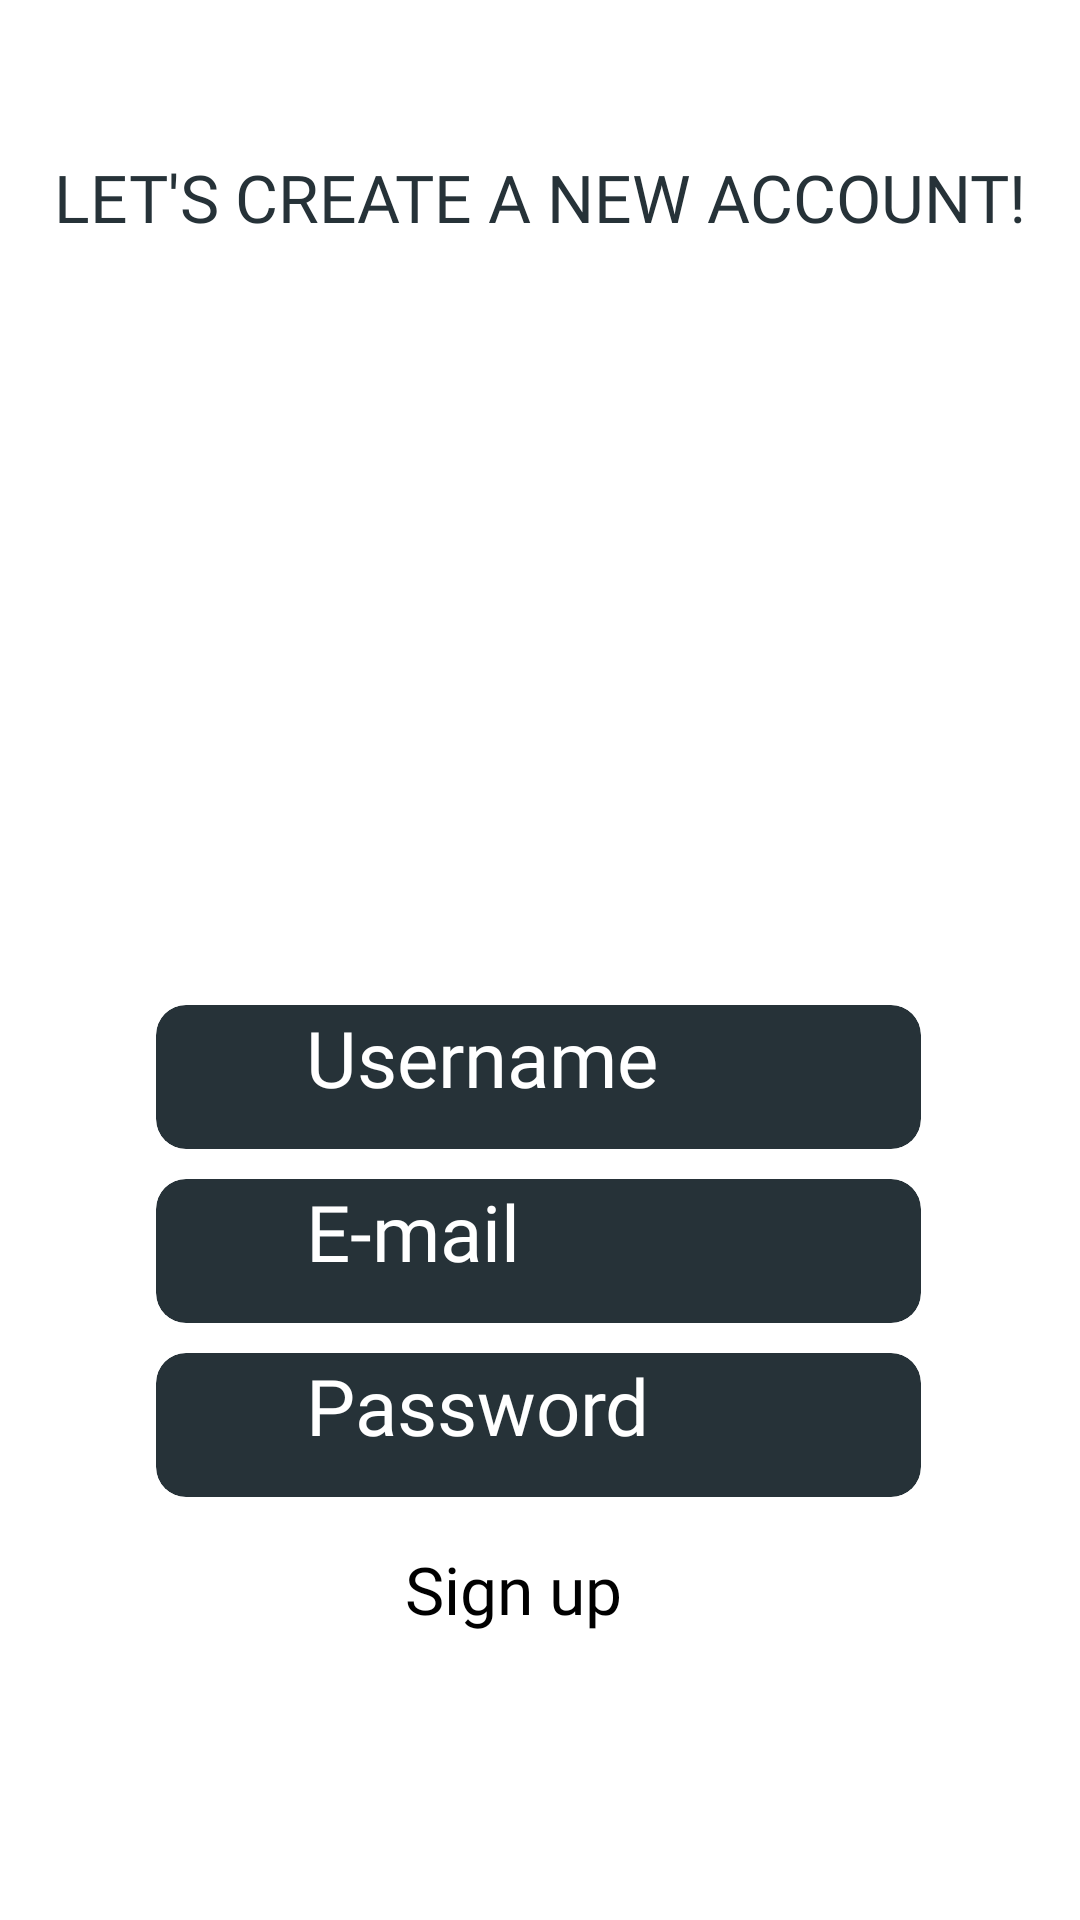

Here is an Android app screen rendered from its layout file. Give the layout XML and the strings, colors and styles it references.
<!-- AndroidManifest.xml: application theme Theme.QuizApp -->
<!-- res/layout/activity_signup_page.xml -->
<?xml version="1.0" encoding="utf-8"?>
<androidx.constraintlayout.widget.ConstraintLayout xmlns:android="http://schemas.android.com/apk/res/android"
    xmlns:app="http://schemas.android.com/apk/res-auto"
    xmlns:tools="http://schemas.android.com/tools"
    android:layout_width="match_parent"
    android:layout_height="match_parent"
    tools:context=".Sign_up_page">

    <ImageView
        android:id="@+id/imageView3"
        android:layout_width="0dp"
        android:layout_height="220dp"
        android:scaleType="fitXY"
        app:layout_constraintEnd_toEndOf="parent"
        app:layout_constraintStart_toStartOf="parent"
        app:layout_constraintTop_toTopOf="parent"
        app:srcCompat="@drawable/rectangle_1" />

    <ImageView
        android:id="@+id/imageView4"
        android:layout_width="235dp"
        android:layout_height="200dp"
        android:layout_marginTop="100dp"
        android:scaleType="fitXY"
        app:layout_constraintEnd_toEndOf="parent"
        app:layout_constraintStart_toStartOf="parent"
        app:layout_constraintTop_toTopOf="@+id/imageView3"
        app:srcCompat="@drawable/undraw_sign_in_re_o58h__1_" />

    <ImageView
        android:id="@+id/back1"
        android:layout_width="25dp"
        android:layout_height="25dp"
        android:layout_marginTop="26dp"
        app:layout_constraintEnd_toEndOf="parent"
        app:layout_constraintHorizontal_bias="0.041"
        app:layout_constraintStart_toStartOf="parent"
        app:layout_constraintTop_toTopOf="@+id/imageView3"
        app:srcCompat="@drawable/vector__2_" />

    <Button
        android:id="@+id/signup_button"
        android:layout_width="140dp"
        android:layout_height="55dp"
        android:layout_marginStart="135dp"
        android:layout_marginTop="16dp"
        android:layout_marginEnd="136dp"
        android:backgroundTint="#263238"
        android:fontFamily="@font/kanit"
        android:text="Sign up"
        android:textSize="22sp"
        app:cornerRadius="17dp"
        app:layout_constraintEnd_toEndOf="parent"
        app:layout_constraintHorizontal_bias="0.0"
        app:layout_constraintStart_toStartOf="parent"
        app:layout_constraintTop_toBottomOf="@+id/cardView3" />

    <androidx.cardview.widget.CardView
        android:id="@+id/cardView"
        android:layout_width="255dp"
        android:layout_height="48dp"
        android:layout_marginStart="70dp"
        android:layout_marginTop="35dp"
        android:layout_marginEnd="71dp"
        android:backgroundTint="#263238"
        app:cardCornerRadius="10dp"
        app:layout_constraintEnd_toEndOf="parent"
        app:layout_constraintStart_toStartOf="parent"
        app:layout_constraintTop_toBottomOf="@+id/imageView4">

        <ImageView
            android:id="@+id/user_logo1"
            android:layout_width="31dp"
            android:layout_height="31dp"
            android:layout_gravity="center|left"
            android:layout_marginLeft="6dp"
            app:srcCompat="@drawable/user_alt" />

        <EditText
            android:id="@+id/username_txt1"
            android:layout_width="match_parent"
            android:layout_height="match_parent"
            android:layout_marginLeft="50dp"
            android:backgroundTint="#263238"
            android:ems="10"
            android:fontFamily="@font/kanit"
            android:hint="Username"
            android:inputType="textPersonName"
            android:textColor="#FFFFFF"
            android:textColorHint="#FFFFFF"
            android:textSize="26sp" />
    </androidx.cardview.widget.CardView>

    <androidx.cardview.widget.CardView
        android:id="@+id/cardView2"
        android:layout_width="255dp"
        android:layout_height="48dp"
        android:layout_marginStart="70dp"
        android:layout_marginTop="10dp"
        android:layout_marginEnd="71dp"
        android:backgroundTint="#263238"
        app:cardCornerRadius="10dp"
        app:layout_constraintEnd_toEndOf="parent"
        app:layout_constraintStart_toStartOf="parent"
        app:layout_constraintTop_toBottomOf="@+id/cardView">

        <ImageView
            android:id="@+id/email_logo1"
            android:layout_width="31dp"
            android:layout_height="31dp"
            android:layout_gravity="center|left"
            android:layout_marginLeft="6dp"
            app:srcCompat="@drawable/vector__3_" />

        <EditText
            android:id="@+id/email_txt1"
            android:layout_width="match_parent"
            android:layout_height="match_parent"
            android:layout_marginLeft="50dp"
            android:backgroundTint="#263238"
            android:ems="10"
            android:fontFamily="@font/kanit"
            android:hint="E-mail"
            android:inputType="textPersonName"
            android:textColor="#FFFFFF"
            android:textColorHint="#FFFFFF"
            android:textSize="26sp" />
    </androidx.cardview.widget.CardView>

    <androidx.cardview.widget.CardView
        android:id="@+id/cardView3"
        android:layout_width="255dp"
        android:layout_height="48dp"
        android:layout_marginStart="70dp"
        android:layout_marginTop="10dp"
        android:layout_marginEnd="71dp"
        android:layout_marginBottom="23dp"
        android:backgroundTint="#263238"
        app:cardCornerRadius="10dp"
        app:layout_constraintBottom_toTopOf="@+id/signup_button"
        app:layout_constraintEnd_toEndOf="parent"
        app:layout_constraintStart_toStartOf="parent"
        app:layout_constraintTop_toBottomOf="@+id/cardView2">

        <ImageView
            android:id="@+id/lock_logo1"
            android:layout_width="31dp"
            android:layout_height="31dp"
            android:layout_gravity="center|left"
            android:layout_marginLeft="6dp"
            app:srcCompat="@drawable/vector__4_" />

        <EditText
            android:id="@+id/password_txt1"
            style="@style/passwordstyle"
            android:layout_width="wrap_content"
            android:layout_height="wrap_content"
            android:ems="10"
            android:hint="Password"
            android:inputType="textPassword" />

    </androidx.cardview.widget.CardView>

    <TextView
        android:id="@+id/textView5"
        android:layout_width="wrap_content"
        android:layout_height="wrap_content"
        android:layout_marginTop="51dp"
        android:fontFamily="@font/koulen"
        android:text="LET'S CREATE A NEW ACCOUNT!"
        android:textColor="#263238"
        android:textSize="22sp"
        app:layout_constraintEnd_toEndOf="parent"
        app:layout_constraintStart_toStartOf="parent"
        app:layout_constraintTop_toTopOf="parent" />
</androidx.constraintlayout.widget.ConstraintLayout>
<!-- resources referenced by this layout -->
<resources>
  <!-- drawable rectangle_1 (drawable) -->
  <vector xmlns:android="http://schemas.android.com/apk/res/android"
      android:width="360dp"
      android:height="269dp"
      android:viewportWidth="360"
      android:viewportHeight="269">
    <path
        android:pathData="M0,0H360V269C254.05,186.89 105.95,186.89 0,269V0Z"
        android:fillColor="#ADFF00"/>
  </vector>
  <!-- drawable user_alt (drawable) -->
  <vector xmlns:android="http://schemas.android.com/apk/res/android"
      android:width="21dp"
      android:height="21dp"
      android:viewportWidth="21"
      android:viewportHeight="21">
    <group>
      <clip-path
          android:pathData="M0,0h21v21h-21z"/>
      <path
          android:pathData="M10.5,11.813C13.761,11.813 16.406,9.167 16.406,5.906C16.406,2.646 13.761,0 10.5,0C7.239,0 4.594,2.646 4.594,5.906C4.594,9.167 7.239,11.813 10.5,11.813ZM15.75,13.125H13.49C12.58,13.543 11.566,13.781 10.5,13.781C9.434,13.781 8.425,13.543 7.51,13.125H5.25C2.35,13.125 0,15.475 0,18.375V19.031C0,20.118 0.882,21 1.969,21H19.031C20.118,21 21,20.118 21,19.031V18.375C21,15.475 18.65,13.125 15.75,13.125Z"
          android:fillColor="#ffffff"/>
    </group>
  </vector>
  <!-- drawable vector__2_ (drawable) -->
  <vector xmlns:android="http://schemas.android.com/apk/res/android"
      android:width="22dp"
      android:height="22dp"
      android:viewportWidth="22"
      android:viewportHeight="22">
    <path
        android:pathData="M12.576,19.895L11.492,20.979C11.033,21.438 10.29,21.438 9.836,20.979L0.344,11.492C-0.115,11.033 -0.115,10.29 0.344,9.836L9.836,0.344C10.295,-0.115 11.038,-0.115 11.492,0.344L12.576,1.428C13.04,1.892 13.03,2.649 12.556,3.103L6.672,8.708H20.706C21.355,8.708 21.877,9.231 21.877,9.88V11.443C21.877,12.092 21.355,12.615 20.706,12.615H6.672L12.556,18.22C13.035,18.674 13.044,19.431 12.576,19.895Z"
        android:fillColor="#263238"/>
  </vector>
  <!-- drawable vector__4_ (drawable) -->
  <vector xmlns:android="http://schemas.android.com/apk/res/android"
      android:width="22dp"
      android:height="23dp"
      android:viewportWidth="22"
      android:viewportHeight="23">
    <path
        android:pathData="M19.531,10.063H18.359V6.828C18.359,3.064 15.029,0 10.938,0C6.846,0 3.516,3.064 3.516,6.828V10.063H2.344C1.05,10.063 0,11.028 0,12.219V20.844C0,22.034 1.05,23 2.344,23H19.531C20.825,23 21.875,22.034 21.875,20.844V12.219C21.875,11.028 20.825,10.063 19.531,10.063ZM14.453,10.063H7.422V6.828C7.422,5.045 8.999,3.594 10.938,3.594C12.876,3.594 14.453,5.045 14.453,6.828V10.063Z"
        android:fillColor="#ffffff"/>
  </vector>
  <style name="passwordstyle">
          <item name="android:layout_width">match_parent</item>
          <item name="android:layout_height">match_parent</item>
          <item name="android:layout_marginLeft">50dp</item>
          <item name="android:backgroundTint">#263238</item>
          <item name="android:ems">10</item>
          <item name="android:fontFamily">@font/kanit</item>
          <item name="android:inputType">textPersonName</item>
          <item name="android:textColor">#FFFFFF</item>
          <item name="android:textColorHint">#FFFFFF</item>
          <item name="android:textSize">26sp</item>
      </style>
</resources>
